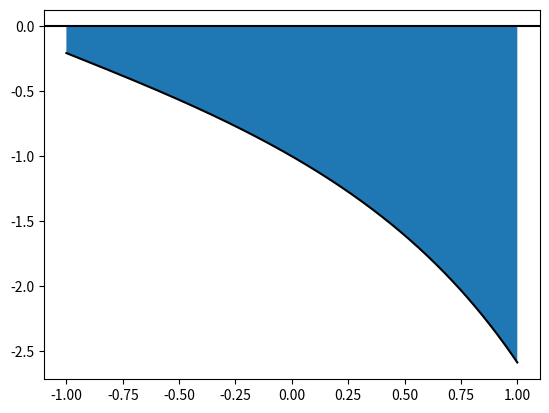

Recreate this plot in Python.
from scipy.special import roots_legendre
import matplotlib.pyplot as plt
import numpy as np


def f(x):
    return ((np.cos(x) - np.exp(x)) / (np.sin(x)))


#  Result from integral-calculator.com
#  Blad = 2.494217855285153e-14
Iex1 = -2.24659172072861

a = -1
b = 1
s = 2

knots = [c*2 for c in range(1, 10)]


for n in knots:
    xi, ai = roots_legendre(n)
    I_n = 0
    for i in range(len(ai)):
        I_n += (b-a)/2*ai[i] * f((b+a)/2 + (b-a)/2*xi[i])
    print("%4d  %18.15f  %12.5e" % (n, I_n, np.abs(Iex1-I_n)))


x_range = np.linspace(-1, 1, 1000, endpoint=True)
y_range = f(x_range)
plt.fill_between(x_range, f(x_range), 0)
plt.plot(x_range, y_range, '-k')
plt.axhline(color='black')
plt.show()